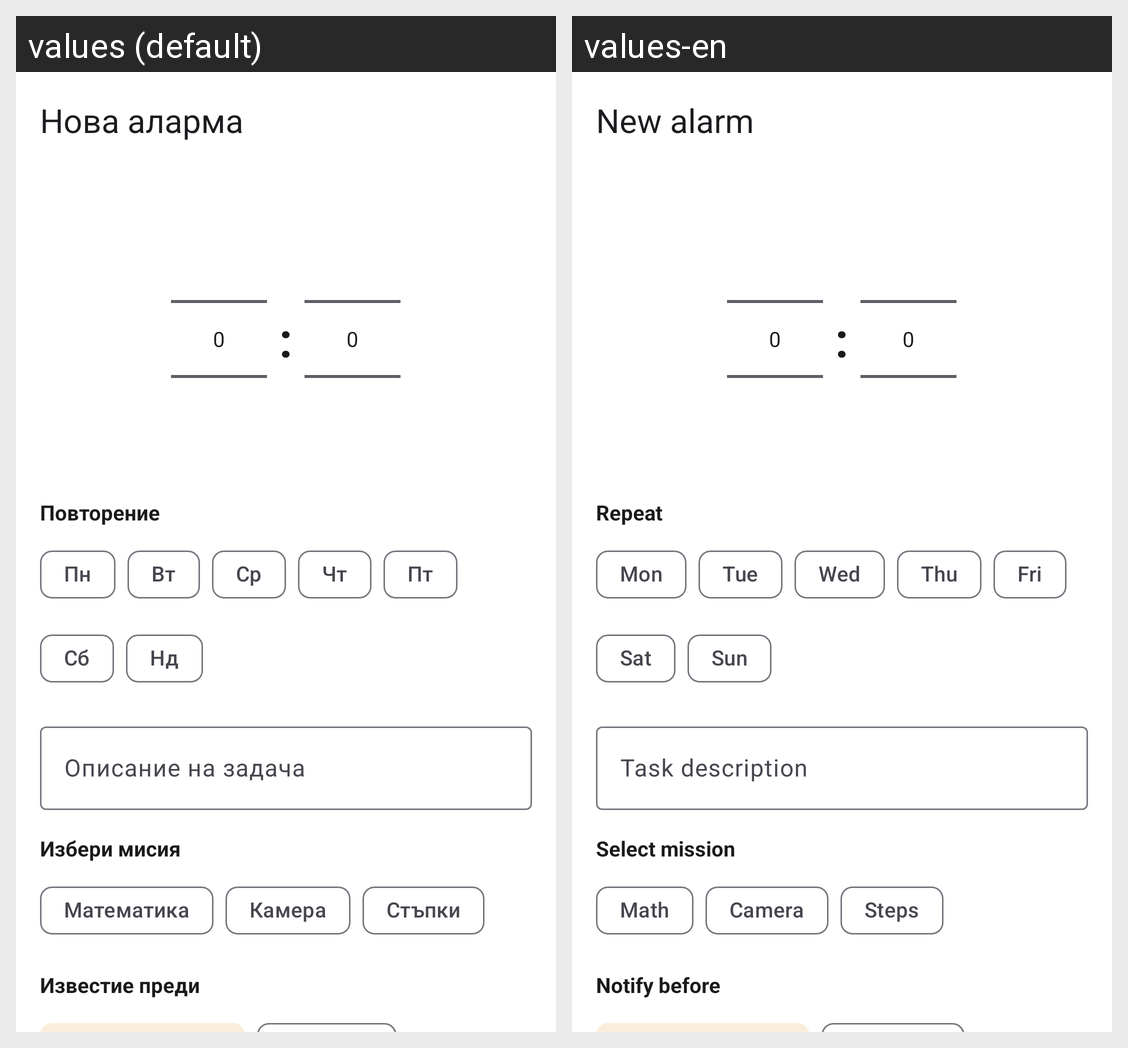

Here is an Android app screen in its default locale and in the app's own translations. Write out the translated-string differences for the strings that appear on this screen.
Android screen res/layout/fragment_create_alarm.xml rendered under 2 locales, left to right: values (default), values-en. Device: Nexus 5 (rendered at 1080×1920; each locale shown at half size, 540×960, under a caption strip naming it); theme Theme.Alarmko.
Strings drawn on this screen, with the default value and each locale's value (text and hints the layout hard-codes, and strings that could not be matched under every locale, appear in the picture but are not listed):

create_alarm_title
  values: Нова аларма
  values-en: New alarm

repeat_days
  values: Повторение
  values-en: Repeat

monday
  values: Пн
  values-en: Mon

tuesday
  values: Вт
  values-en: Tue

wednesday
  values: Ср
  values-en: Wed

thursday
  values: Чт
  values-en: Thu

friday
  values: Пт
  values-en: Fri

saturday
  values: Сб
  values-en: Sat

sunday
  values: Нд
  values-en: Sun

task_description
  values: Описание на задача
  values-en: Task description

select_mission
  values: Избери мисия
  values-en: Select mission

mission_math
  values: Математика
  values-en: Math

mission_photo
  values: Камера
  values-en: Camera

mission_steps
  values: Стъпки
  values-en: Steps

notify_before
  values: Известие преди
  values-en: Notify before
